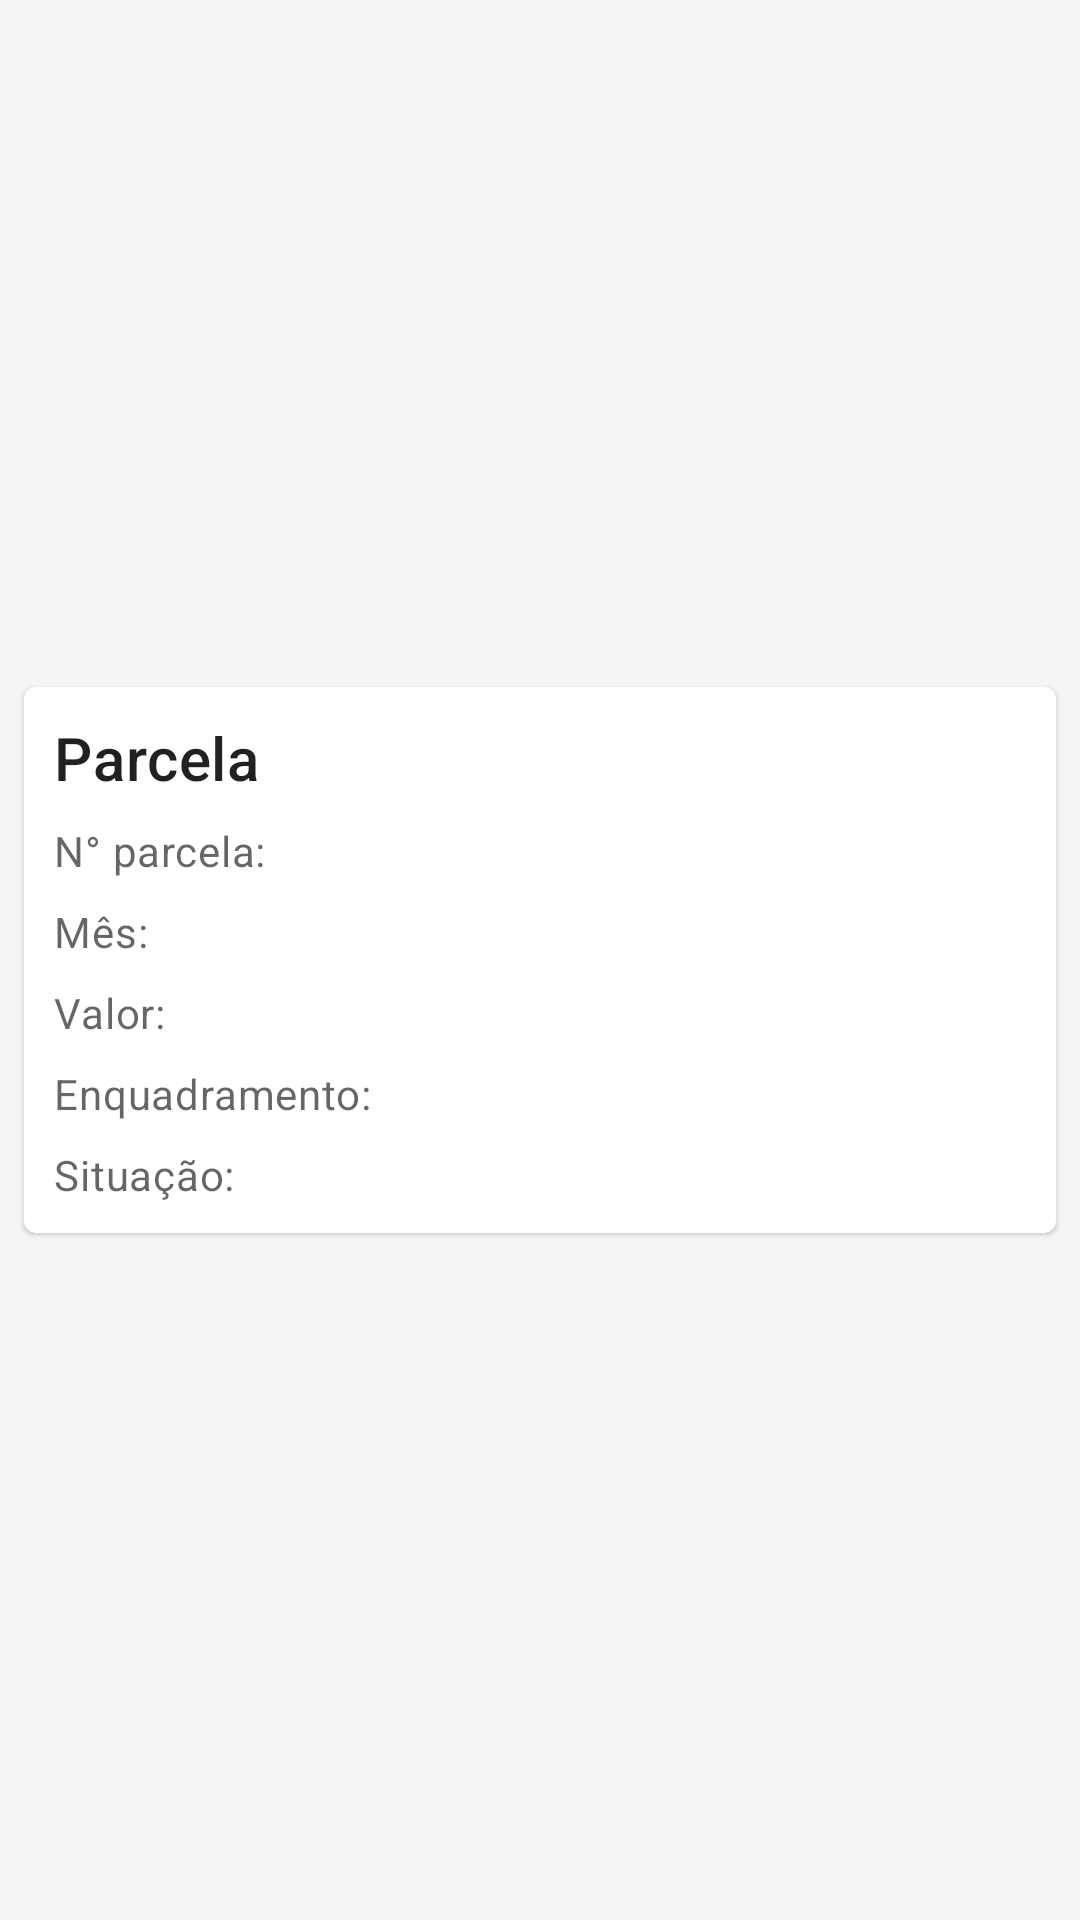

Layout XML and referenced resources for this Android screen:
<!-- AndroidManifest.xml: application theme Theme.Auxilio_emergencial -->
<!-- res/layout/parcela_layout.xml -->
<?xml version="1.0" encoding="utf-8"?>
<androidx.constraintlayout.widget.ConstraintLayout
    xmlns:android="http://schemas.android.com/apk/res/android"
    xmlns:app="http://schemas.android.com/apk/res-auto"
    xmlns:tools="http://schemas.android.com/tools"
    android:layout_width="match_parent"
    android:layout_height="match_parent">

    <com.google.android.material.card.MaterialCardView
        android:id="@+id/card"
        android:layout_width="match_parent"
        android:layout_height="wrap_content"
        android:layout_margin="8dp"
        android:clickable="true"
        android:focusable="true"
        android:checkable="true"
        app:layout_constraintTop_toTopOf="parent"
        app:layout_constraintStart_toStartOf="parent"
        app:layout_constraintBottom_toBottomOf="parent"
        >
        <LinearLayout
            android:layout_width="match_parent"
            android:layout_height="wrap_content"
            android:padding="10dp"
            android:orientation="vertical">
            <TextView
                android:layout_width="wrap_content"
                android:layout_height="wrap_content"
                android:text="Parcela"
                android:textAppearance="?attr/textAppearanceHeadline6"
                />

            <LinearLayout
                android:layout_width="match_parent"
                android:layout_height="wrap_content"
                android:orientation="horizontal">
                <TextView
                    android:layout_width="wrap_content"
                    android:layout_height="wrap_content"
                    android:layout_marginTop="8dp"
                    android:textAppearance="?attr/textAppearanceBody2"
                    android:textColor="?android:attr/textColorSecondary"
                    android:text="N° parcela: "
                    />

                <TextView
                    android:id="@+id/parcela"
                    android:layout_width="wrap_content"
                    android:layout_height="wrap_content"
                    android:layout_marginTop="8dp"
                    android:textAppearance="?attr/textAppearanceBody2"
                    android:textColor="?android:attr/textColorSecondary"
                    />
            </LinearLayout>

            <LinearLayout
                android:layout_width="match_parent"
                android:layout_height="wrap_content"
                android:orientation="horizontal">
                <TextView
                    android:layout_width="wrap_content"
                    android:layout_height="wrap_content"
                    android:layout_marginTop="8dp"
                    android:textAppearance="?attr/textAppearanceBody2"
                    android:textColor="?android:attr/textColorSecondary"
                    android:text="Mês: "
                    />

                <TextView
                    android:id="@+id/mes"
                    android:layout_width="wrap_content"
                    android:layout_height="wrap_content"
                    android:layout_marginTop="8dp"
                    android:textAppearance="?attr/textAppearanceBody2"
                    android:textColor="?android:attr/textColorSecondary"
                    />
            </LinearLayout>

            <LinearLayout
                android:layout_width="match_parent"
                android:layout_height="wrap_content"
                android:orientation="horizontal">
                <TextView
                    android:layout_width="wrap_content"
                    android:layout_height="wrap_content"
                    android:layout_marginTop="8dp"
                    android:textAppearance="?attr/textAppearanceBody2"
                    android:textColor="?android:attr/textColorSecondary"
                    android:text="Valor: "
                    />

                <TextView
                    android:id="@+id/valor"
                    android:layout_width="wrap_content"
                    android:layout_height="wrap_content"
                    android:layout_marginTop="8dp"
                    android:textAppearance="?attr/textAppearanceBody2"
                    android:textColor="?android:attr/textColorSecondary"
                    />
            </LinearLayout>

            <LinearLayout
                android:layout_width="match_parent"
                android:layout_height="wrap_content"
                android:orientation="horizontal">
                <TextView
                    android:layout_width="wrap_content"
                    android:layout_height="wrap_content"
                    android:layout_marginTop="8dp"
                    android:textAppearance="?attr/textAppearanceBody2"
                    android:textColor="?android:attr/textColorSecondary"
                    android:text="Enquadramento: "
                    />

                <TextView
                    android:id="@+id/enquadramento_parcela"
                    android:layout_width="wrap_content"
                    android:layout_height="wrap_content"
                    android:layout_marginTop="8dp"
                    android:textAppearance="?attr/textAppearanceBody2"
                    android:textColor="?android:attr/textColorSecondary"
                    />
            </LinearLayout>

            <LinearLayout
                android:layout_width="match_parent"
                android:layout_height="wrap_content"
                android:orientation="horizontal">
                <TextView
                    android:layout_width="wrap_content"
                    android:layout_height="wrap_content"
                    android:layout_marginTop="8dp"
                    android:textAppearance="?attr/textAppearanceBody2"
                    android:textColor="?android:attr/textColorSecondary"
                    android:text="Situação: "
                    />

                <TextView
                    android:id="@+id/situacao"
                    android:layout_width="wrap_content"
                    android:layout_height="wrap_content"
                    android:layout_marginTop="8dp"
                    android:textAppearance="?attr/textAppearanceBody2"
                    android:textColor="?android:attr/textColorSecondary"
                    />
            </LinearLayout>

        </LinearLayout>

    </com.google.android.material.card.MaterialCardView>

</androidx.constraintlayout.widget.ConstraintLayout>
<!-- resources referenced by this layout -->
<resources>
  <style name="Theme.Auxilio_emergencial" parent="Theme.MaterialComponents.DayNight.NoActionBar">
          
          <item name="colorPrimary">@color/azul</item>
          <item name="colorPrimaryVariant">@color/azul</item>
          <item name="colorOnPrimary">@color/white</item>
          
          <item name="colorSecondary">@color/teal_200</item>
          <item name="colorSecondaryVariant">@color/teal_700</item>
          <item name="colorOnSecondary">@color/black</item>
          
          <item name="android:statusBarColor" tools:targetApi="l">?attr/colorPrimaryVariant</item>
          <item name="android:windowBackground">@color/background</item>
  
      </style>
  <color name="azul">#002776</color>
  <color name="white">#FFFFFFFF</color>
  <color name="teal_200">#FF03DAC5</color>
  <color name="teal_700">#FF018786</color>
  <color name="black">#FF000000</color>
  <color name="background">#f5f5f5</color>
</resources>
